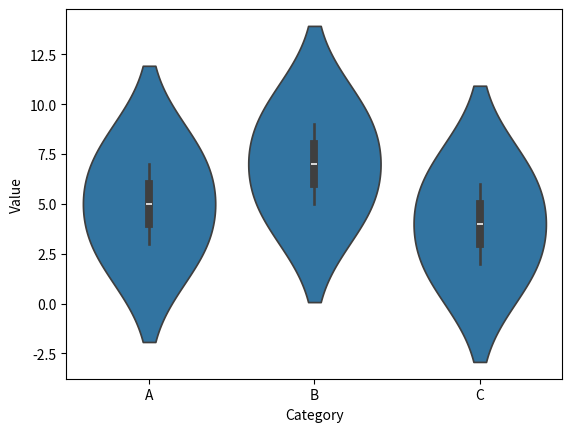

Here is the Python script that generated this plot:
'''
6. 小提琴图 - sns.violinplot()
用于显示分布的形状和密度估计，结合了箱线图和核密度估计。


'''
import seaborn as sns
import matplotlib.pyplot as plt
import pandas as pd

# 创建一个示例数据框
data = {'Category': ['A', 'A', 'B', 'B', 'C', 'C'], 'Value': [3, 7, 5, 9, 2, 6]}
df = pd.DataFrame(data)

# 绘制小提琴图
sns.violinplot(x='Category', y='Value', data=df)

# 显示图形
plt.show()